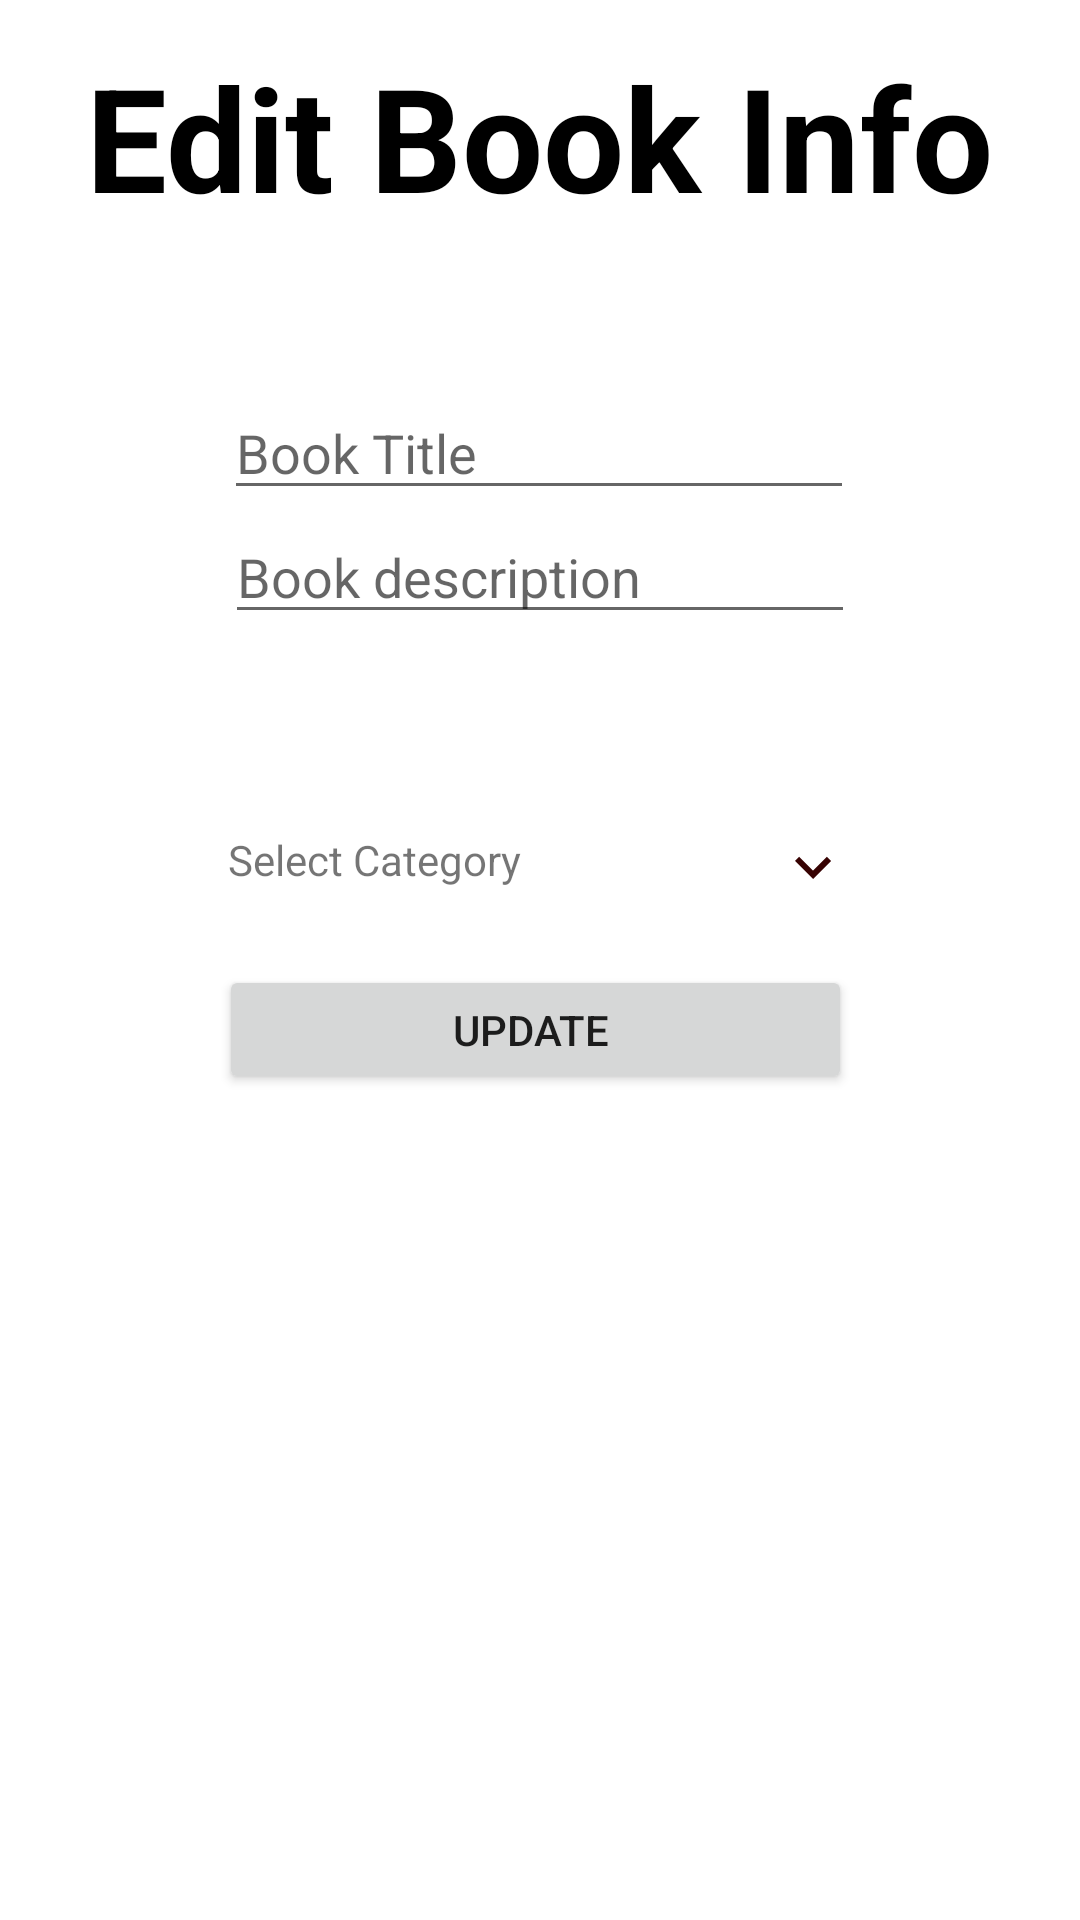

Layout XML and referenced resources for this Android screen:
<!-- AndroidManifest.xml: application theme Theme.ILibrary -->
<!-- res/layout/activity_pdf_edit.xml -->
<?xml version="1.0" encoding="utf-8"?>
<androidx.constraintlayout.widget.ConstraintLayout xmlns:android="http://schemas.android.com/apk/res/android"
    xmlns:app="http://schemas.android.com/apk/res-auto"
    xmlns:tools="http://schemas.android.com/tools"
    android:layout_width="match_parent"
    android:layout_height="match_parent"
    tools:context=".activities.PdfEditActivity">

    <TextView
        android:id="@+id/textView3"
        style="@style/TextAppearance.MaterialComponents.Headline3"
        android:layout_width="wrap_content"
        android:layout_height="wrap_content"
        android:text="Edit Book Info"
        android:textColor="@color/black"
        android:textStyle="bold"
        app:layout_constraintBottom_toBottomOf="parent"
        app:layout_constraintEnd_toEndOf="parent"
        app:layout_constraintHorizontal_bias="0.495"
        app:layout_constraintStart_toStartOf="parent"
        app:layout_constraintTop_toTopOf="parent"
        app:layout_constraintVertical_bias="0.023" />

    <EditText
        android:id="@+id/titleEt"
        android:layout_width="wrap_content"
        android:layout_height="wrap_content"
        android:ems="10"
        android:hint="Book Title"
        android:inputType="textPersonName"
        app:layout_constraintBottom_toBottomOf="parent"
        app:layout_constraintEnd_toEndOf="parent"
        app:layout_constraintHorizontal_bias="0.497"
        app:layout_constraintStart_toStartOf="parent"
        app:layout_constraintTop_toBottomOf="@+id/textView3"
        app:layout_constraintVertical_bias="0.098" />

    <ScrollView
        android:layout_width="wrap_content"
        android:layout_height="100dp"
        android:id="@+id/descriptionHolder"
        app:layout_constraintEnd_toEndOf="parent"
        app:layout_constraintStart_toStartOf="parent"
        app:layout_constraintTop_toBottomOf="@+id/titleEt">

        <EditText
            android:id="@+id/descriptionEt"
            android:layout_width="wrap_content"
            android:layout_height="wrap_content"
            android:ems="10"
            android:hint="Book description"
            android:inputType="textPersonName"
            app:layout_constraintBottom_toBottomOf="parent" />
    </ScrollView>


    <TextView
        android:id="@+id/categoryEt"
        android:layout_width="207dp"
        android:layout_height="24dp"
        android:drawableEnd="@drawable/down_icon"
        android:ems="10"
        android:inputType="textPersonName"
        android:text="Select Category"
        app:layout_constraintBottom_toBottomOf="parent"
        app:layout_constraintEnd_toEndOf="parent"
        app:layout_constraintHorizontal_bias="0.497"
        app:layout_constraintStart_toStartOf="parent"
        app:layout_constraintTop_toBottomOf="@+id/descriptionHolder"
        app:layout_constraintVertical_bias="0.02" />

    <Button
        android:id="@+id/updateBtn"
        android:layout_width="211dp"
        android:layout_height="43dp"
        android:text="Update "
        app:layout_constraintBottom_toBottomOf="parent"
        app:layout_constraintEnd_toEndOf="parent"
        app:layout_constraintHorizontal_bias="0.49"
        app:layout_constraintStart_toStartOf="parent"
        app:layout_constraintTop_toBottomOf="@+id/categoryEt"
        app:layout_constraintVertical_bias="0.07" />

</androidx.constraintlayout.widget.ConstraintLayout>
<!-- resources referenced by this layout -->
<resources>
  <color name="black">#FF000000</color>
  <!-- drawable down_icon (drawable) -->
  <vector android:height="24dp" android:tint="#370202"
      android:viewportHeight="24" android:viewportWidth="24"
      android:width="24dp" xmlns:android="http://schemas.android.com/apk/res/android">
      <path android:fillColor="@android:color/white" android:pathData="M7.41,8.59L12,13.17l4.59,-4.58L18,10l-6,6 -6,-6 1.41,-1.41z"/>
  </vector>
  <style name="Theme.ILibrary" parent="Theme.MaterialComponents.DayNight.NoActionBar">
          
          <item name="colorPrimary">@color/purple_500</item>
          <item name="colorPrimaryVariant">@color/purple_700</item>
          <item name="colorOnPrimary">@color/white</item>
          
          <item name="colorSecondary">@color/teal_200</item>
          <item name="colorSecondaryVariant">@color/teal_700</item>
          <item name="colorOnSecondary">@color/black</item>
          
          <item name="android:statusBarColor" tools:targetApi="l">?attr/colorPrimaryVariant</item>
          
      </style>
  <color name="purple_500">#FF6200EE</color>
  <color name="purple_700">#F6A97F</color>
  <color name="white">#FFFFFFFF</color>
  <color name="teal_200">#FF03DAC5</color>
  <color name="teal_700">#FF018786</color>
</resources>
